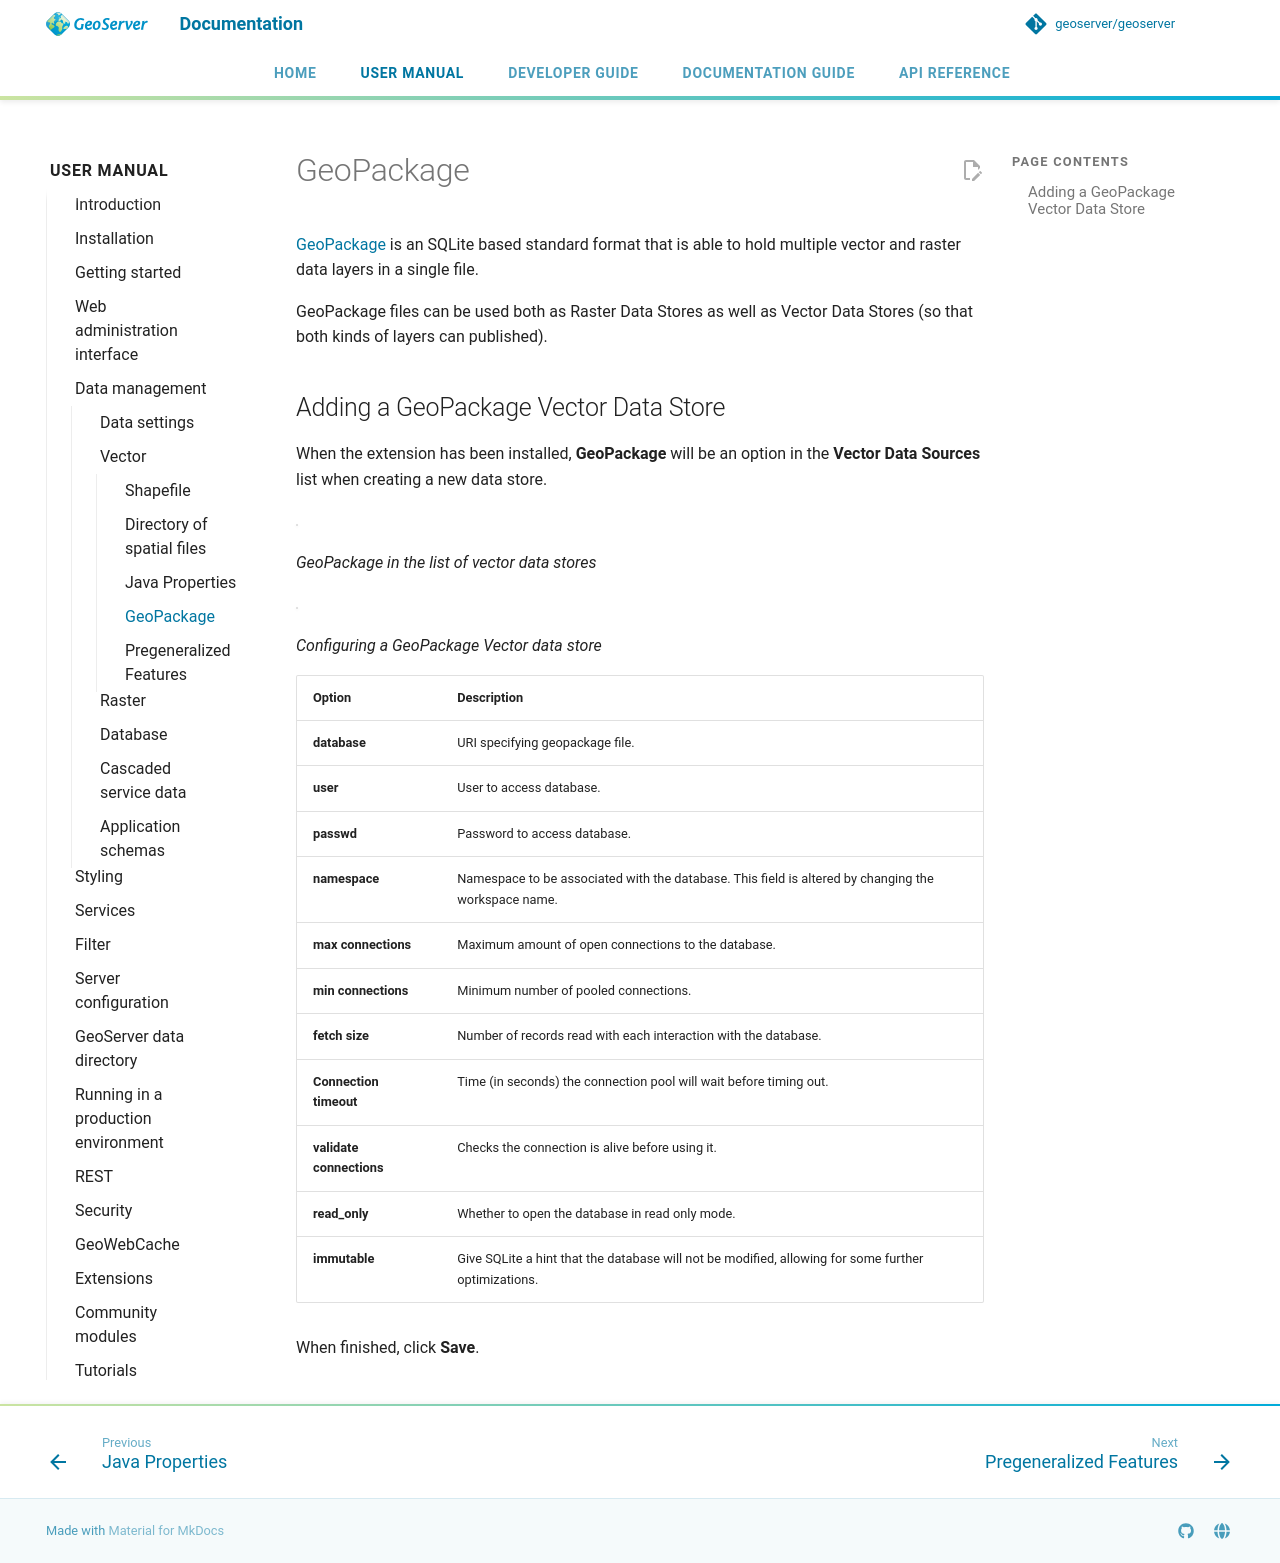

repository: geoserver/geoserver · page: 3.0.x/en/user/data/vector/geopkg/index.html · generator: mkdocs

# GeoPackage

[GeoPackage](http://www.geopackage.org) is an SQLite based standard format that is able to hold multiple vector and raster data layers in a single file.

GeoPackage files can be used both as Raster Data Stores as well as Vector Data Stores (so that both kinds of layers can published).

## Adding a GeoPackage Vector Data Store

When the extension has been installed, **GeoPackage** will be an option in the **Vector Data Sources** list when creating a new data store.

![](images/geopackagecreate.png)

*GeoPackage in the list of vector data stores*

![](images/geopackageconfigure.png)

*Configuring a GeoPackage Vector data store*

| **Option** | **Description**                                                                                     |
|----|-----------------------------------------------------------------------------------------------------|
| **database** | URI specifying geopackage file.                                                                     |
| **user** | User to access database.                                                                            |
| **passwd** | Password to access database.                                                                        |
| **namespace** | Namespace to be associated with the database. This field is altered by changing the workspace name. |
| **max connections** | Maximum amount of open connections to the database.                                                 |
| **min connections** | Minimum number of pooled connections.                                                               |
| **fetch size** | Number of records read with each interaction with the database.                                     |
| **Connection timeout** | Time (in seconds) the connection pool will wait before timing out.                                  |
| **validate connections** | Checks the connection is alive before using it.                                                     |
| **read_only** | Whether to open the database in read only mode.                                                     |
| **immutable** | Give SQLite a hint that the database will not be modified, allowing for some further optimizations. |

When finished, click **Save**.
